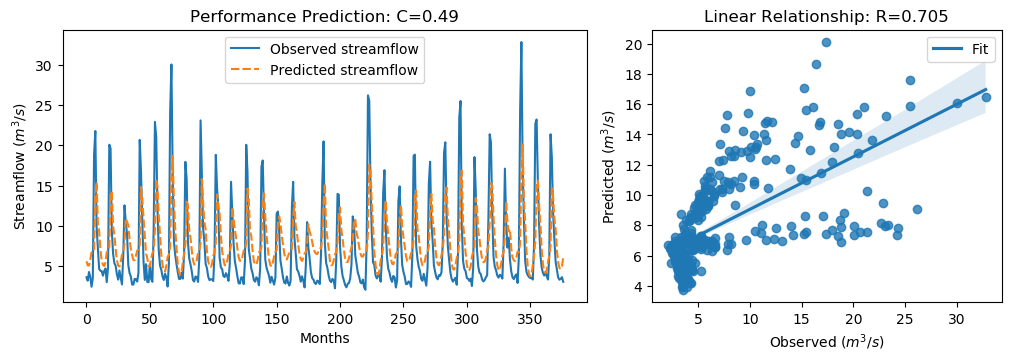

The data file committed next to this chart (first rows):
y_true, y_pred, y_true_scaled, y_pred_scaled
3.63, 5.626, -0.5645, -0.2808
3.21, 5.094, -0.6243, -0.3565
4.29, 5.098, -0.4707, -0.3558
3.67, 5.792, -0.5589, -0.2571
2.46, 6.722, -0.7309, -0.1249
3.54, 6.827, -0.5773, -0.11
18.82, 6.9, 1.595, -0.09967
21.76, 13.61, 2.013, 0.8538
9.83, 15.45, 0.3169, 1.116
7.16, 10.37, -0.06268, 0.3931
4.67, 9.362, -0.4167, 0.2503
4.44, 7.127, -0.4494, -0.06732
4.4, 5.708, -0.4551, -0.2692
3.83, 5.173, -0.5361, -0.3451
4.42, 5.026, -0.4522, -0.366
4.72, 5.494, -0.4096, -0.2995
3.03, 6.718, -0.6499, -0.1255
4.87, 6.974, -0.3883, -0.08906
20.07, 7.341, 1.773, -0.03694
19.62, 14.13, 1.709, 0.9288
9.33, 14.23, 0.2458, 0.9423
6.56, 9.961, -0.148, 0.3356
5.37, 8.929, -0.3172, 0.1888
5.07, 7.113, -0.3598, -0.06937
4.02, 5.737, -0.5091, -0.2649
3.34, 5.089, -0.6058, -0.3571
4.47, 4.972, -0.4451, -0.3738
3.61, 5.555, -0.5674, -0.2908
2.75, 6.411, -0.6897, -0.1691
6.28, 6.765, -0.1878, -0.1188
12.55, 7.834, 0.7036, 0.03308
10.44, 10.94, 0.4036, 0.475
9.01, 10.52, 0.2003, 0.415
5.12, 10.07, -0.3527, 0.3513
4.16, 8.317, -0.4892, 0.1018
3.72, 7.122, -0.5518, -0.06805
2.73, 6.388, -0.6925, -0.1724
2.73, 5.787, -0.6925, -0.2579
3.43, 5.758, -0.593, -0.262
3.4, 6.293, -0.5972, -0.1859
3.1, 6.921, -0.6399, -0.0967
4.17, 7.093, -0.4878, -0.07216
20.66, 7.536, 1.857, -0.00922
16.78, 14.83, 1.305, 1.027
10.67, 13.38, 0.4363, 0.8223
5.59, 10.95, -0.2859, 0.4755
3.31, 8.736, -0.61, 0.1613
5.26, 6.548, -0.3328, -0.1497
3.05, 5.989, -0.647, -0.2291
3.04, 4.986, -0.6484, -0.3718
5.26, 4.997, -0.3328, -0.3703
3.41, 5.992, -0.5958, -0.2288
3.07, 6.592, -0.6442, -0.1434
9.62, 7.01, 0.2871, -0.084
22.89, 9.475, 2.174, 0.2665
21.04, 15.82, 1.911, 1.169
12.14, 14.82, 0.6453, 1.026
7.0, 11.34, -0.08543, 0.531
5.08, 8.823, -0.3584, 0.1738
4.58, 6.445, -0.4295, -0.1644
... 317 more rows
